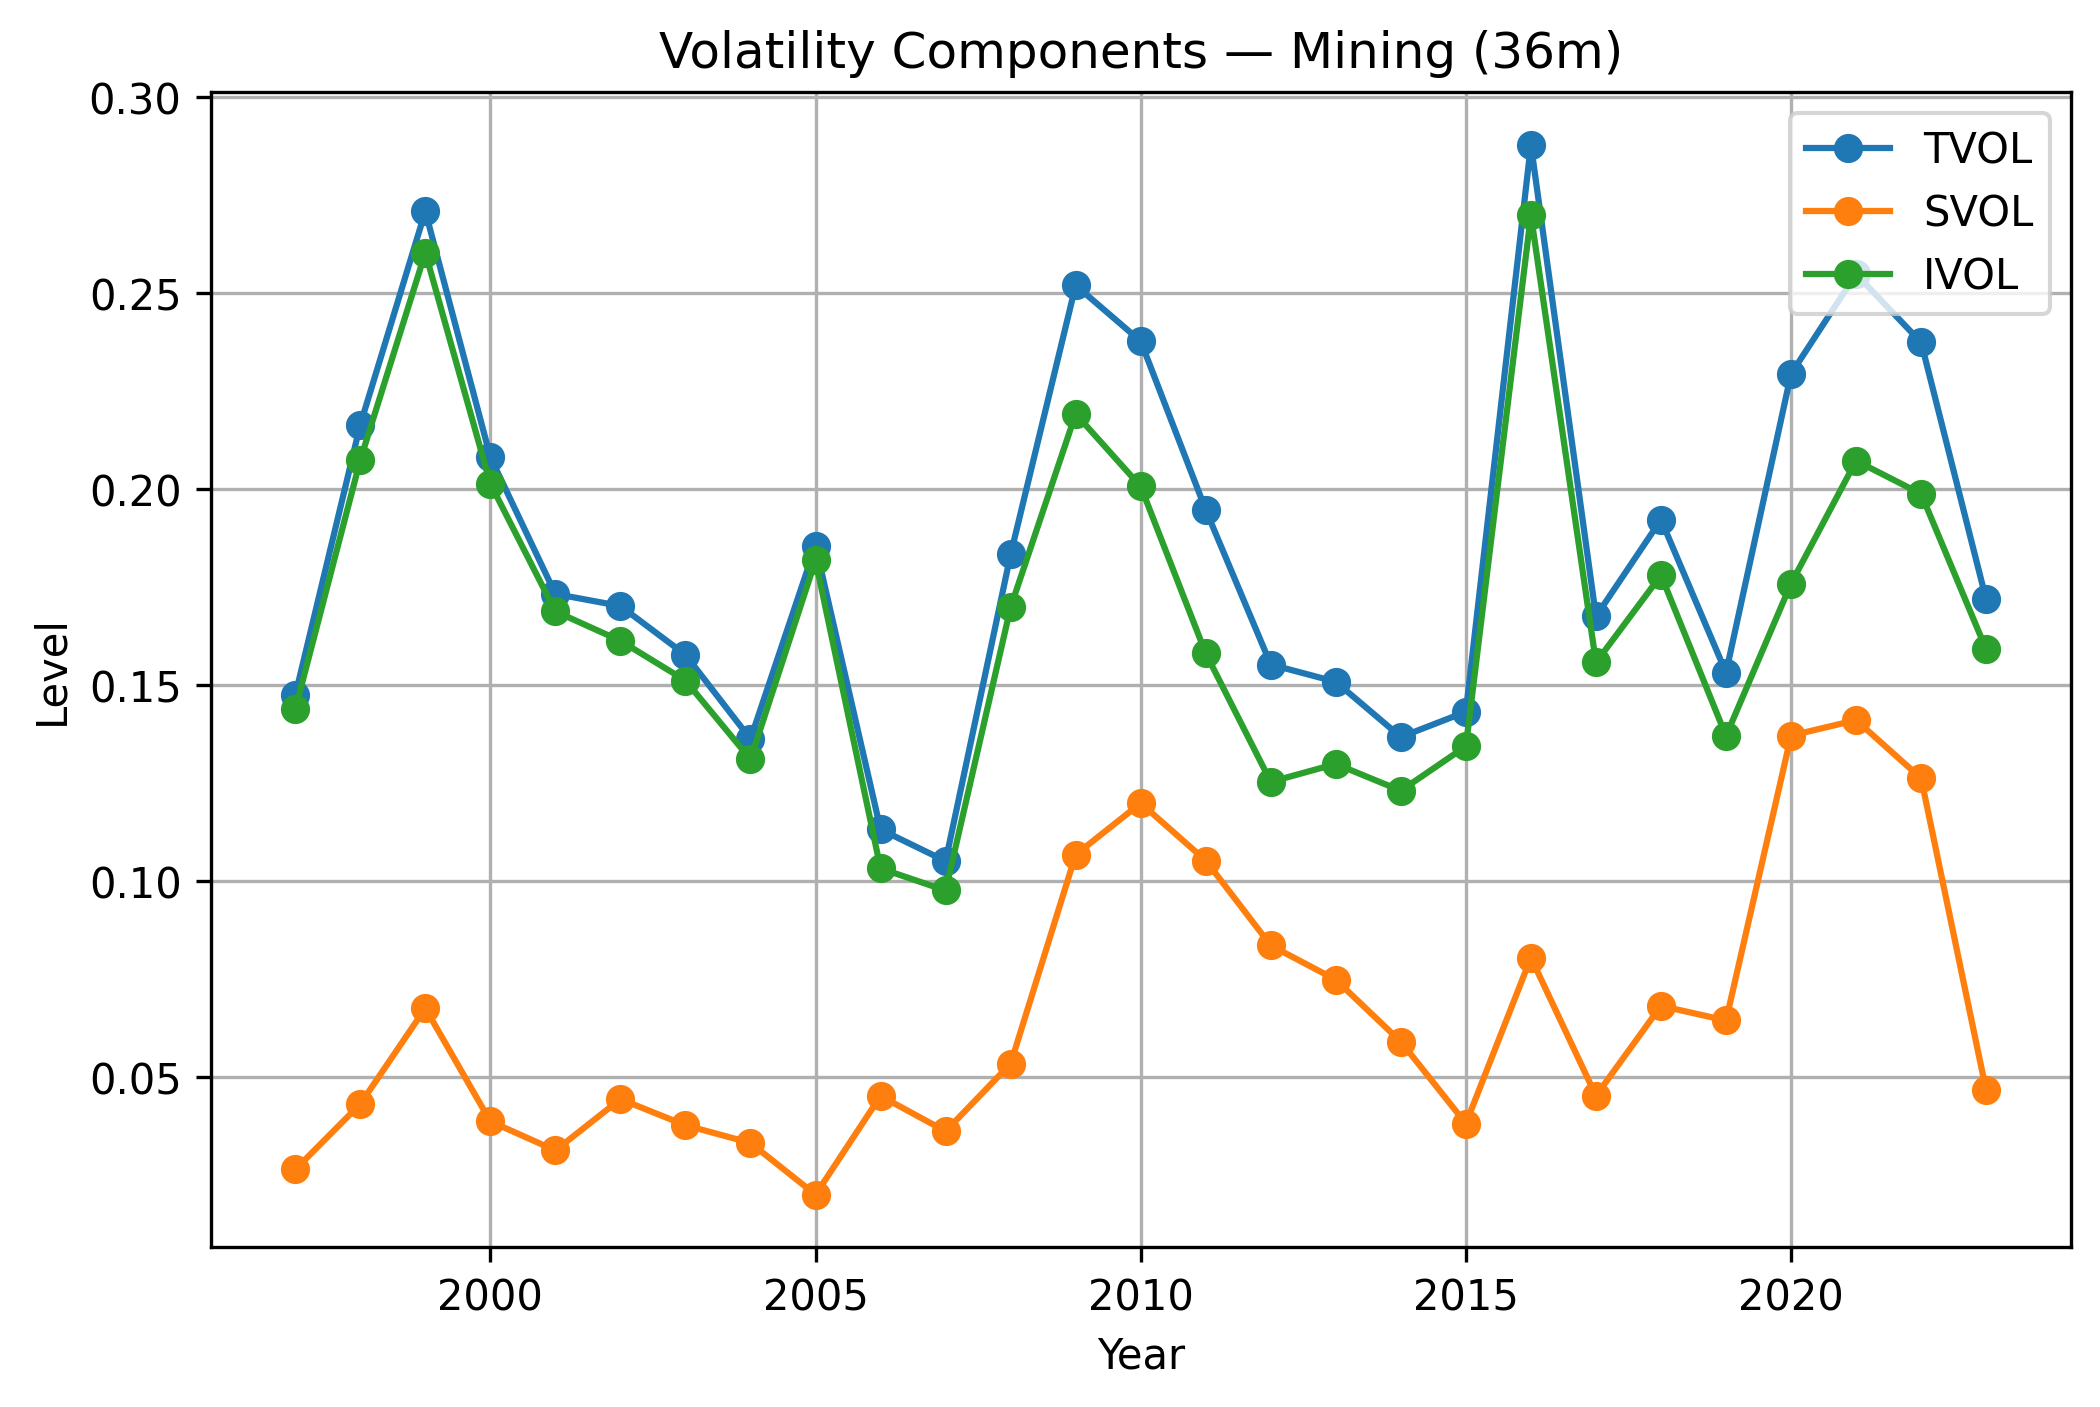

The data file committed next to this chart (first rows):
year, tvol_36m, svol_36m, ivol_36m
1996, , , 
1997, 0.1474, 0.02645, 0.1438
1998, 0.2164, 0.04314, 0.2074
1999, 0.2708, 0.06756, 0.2603
2000, 0.2081, 0.03872, 0.2014
2001, 0.1732, 0.03131, 0.1688
2002, 0.1702, 0.04438, 0.1613
2003, 0.1577, 0.03773, 0.1511
2004, 0.1362, 0.03322, 0.1311
2005, 0.1855, 0.02003, 0.1818
2006, 0.1132, 0.04521, 0.1032
2007, 0.1051, 0.0362, 0.0976
2008, 0.1833, 0.05344, 0.1699
2009, 0.2519, 0.1067, 0.2192
2010, 0.2377, 0.1199, 0.2006
2011, 0.1947, 0.1052, 0.1581
2012, 0.1552, 0.08358, 0.1253
2013, 0.1508, 0.07484, 0.1299
2014, 0.1367, 0.05903, 0.1231
2015, 0.1432, 0.03817, 0.1344
2016, 0.2878, 0.08047, 0.2699
2017, 0.1675, 0.04525, 0.1558
2018, 0.1922, 0.06817, 0.178
2019, 0.1532, 0.06445, 0.137
2020, 0.2294, 0.1371, 0.1759
2021, 0.2548, 0.1411, 0.2072
2022, 0.2374, 0.1262, 0.1987
2023, 0.1718, 0.0466, 0.1591
